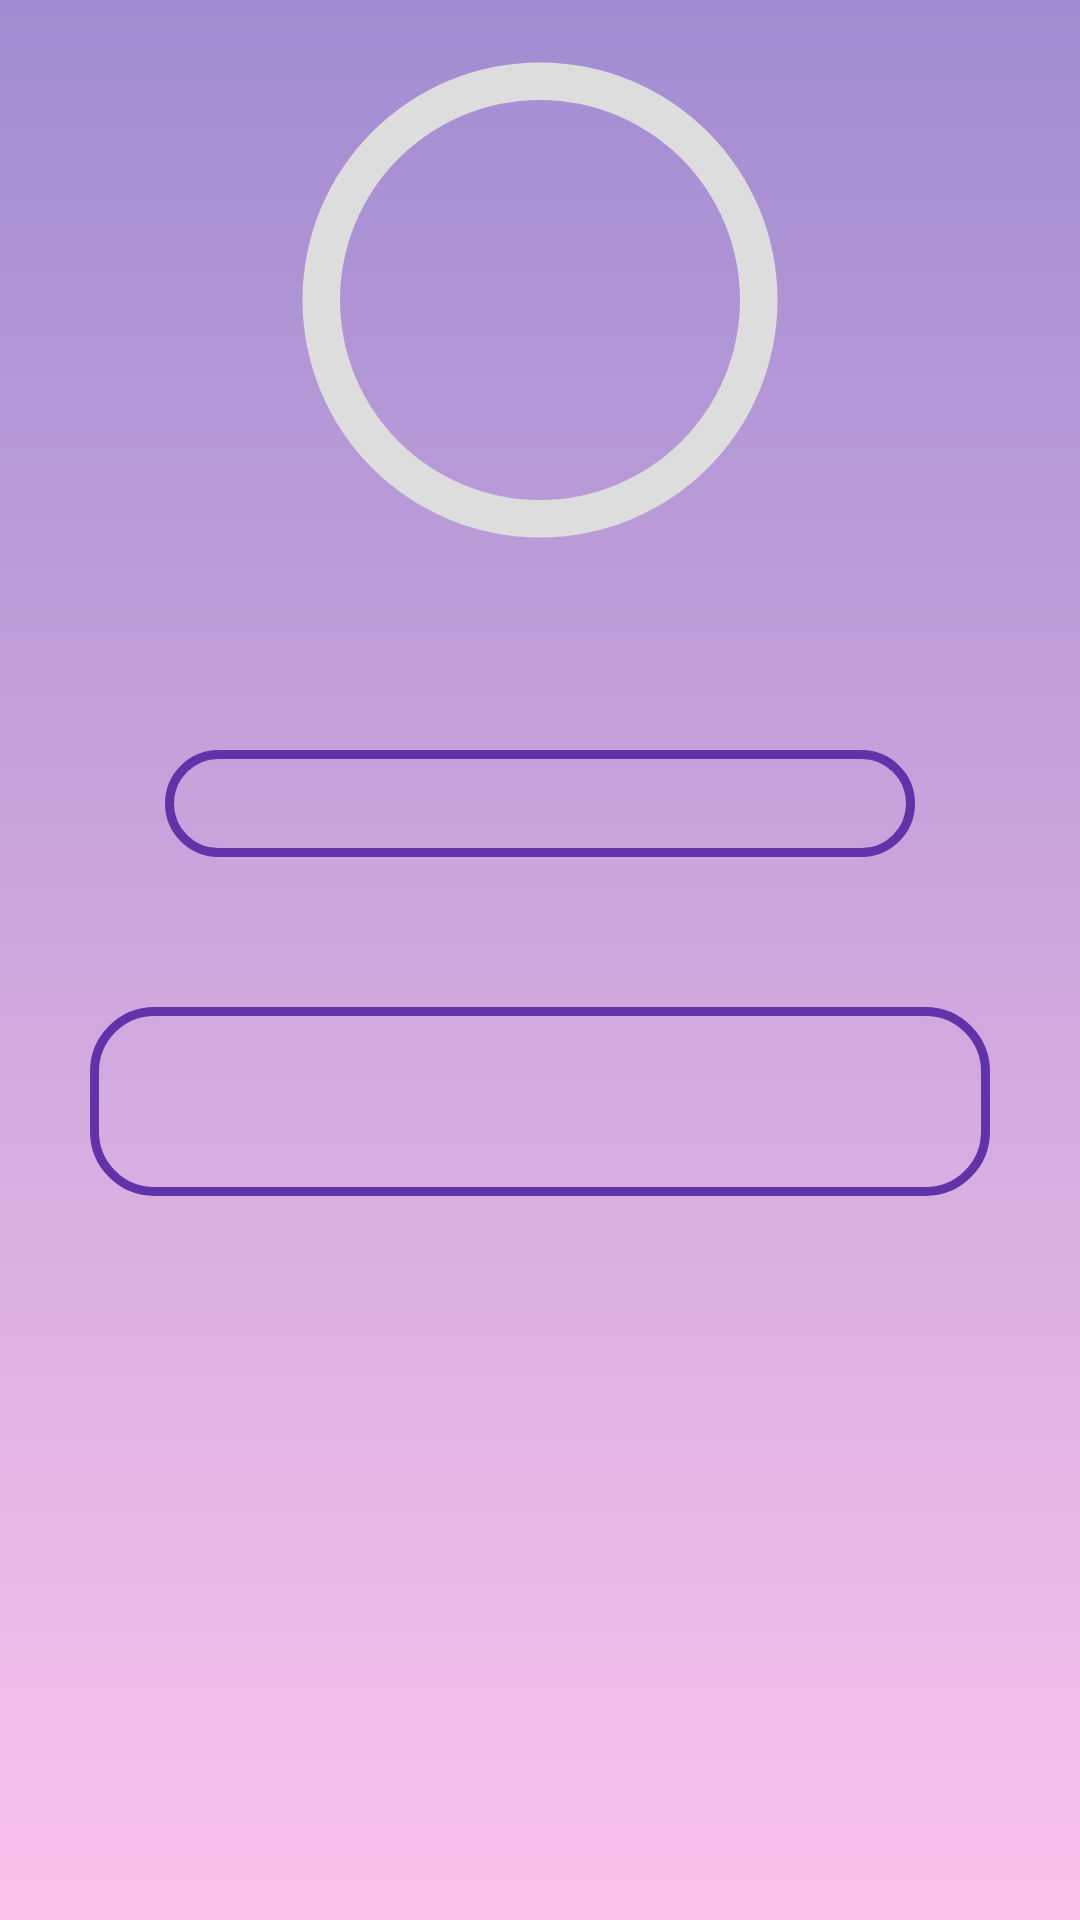

Reconstruct the res/layout file that produces this screen, plus the resources it refers to.
<!-- AndroidManifest.xml: application theme Theme.WordGameStudyTool -->
<!-- res/layout/game.xml -->
<?xml version="1.0" encoding="utf-8"?>
<LinearLayout xmlns:android="http://schemas.android.com/apk/res/android"
    xmlns:app="http://schemas.android.com/apk/res-auto"
    xmlns:tools="http://schemas.android.com/tools"
    android:id="@+id/game"
    android:layout_width="match_parent"
    android:layout_height="match_parent"
    android:background="@drawable/menu_background"
    android:orientation="vertical"
    tools:context=".MainActivity">

    <ProgressBar
        android:id="@+id/progress_bar"
        style="@style/CircularDeterminateProgressBar"
        android:layout_width="200dp"
        android:layout_height="200dp"
        android:layout_gravity="center"
        tools:progress="90" />

    <TextView
        android:id="@+id/textQuestion"
        android:layout_width="250dp"
        android:layout_height="wrap_content"
        android:layout_marginTop="50dp"
        android:background="@drawable/backgroundquestion"
        android:textAlignment="center"
        android:textColor="#000000"
        android:textSize="25dp"
        android:layout_gravity="center"/>

    <EditText
        android:id="@+id/answers"
        android:layout_width="300dp"
        android:layout_height="wrap_content"
        android:layout_below="@id/textQuestion"
        android:layout_marginTop="50dp"
        android:background="@drawable/backgroundquestion"
        android:clickable="false"
        android:focusable="false"
        android:padding="10dp"
        android:textAlignment="center"
        android:textSize="32dp"
        android:layout_gravity="center"/>

    <LinearLayout
        android:id="@+id/letterRoot"
        android:layout_width="match_parent"
        android:layout_height="wrap_content"
        android:orientation="horizontal"
        android:layout_marginLeft="40dp"
        android:layout_marginTop="70dp"
        />

    <LinearLayout
        android:id="@+id/letterRoot1"
        android:layout_width="match_parent"
        android:layout_height="wrap_content"
        android:layout_marginTop="60dp"
        android:layout_gravity="center"
        android:layout_marginLeft="28dp"
        android:orientation="horizontal"
        />

</LinearLayout>
<!-- resources referenced by this layout -->
<resources>
  <!-- drawable backgroundquestion (drawable) -->
  <?xml version="1.0" encoding="utf-8"?>
  <shape xmlns:android="http://schemas.android.com/apk/res/android">
  
      <stroke android:width="3dp"
          android:color="#6232a8" />
  
      <padding android:left="1dp"
          android:top="1dp"
          android:right="1dp"
          android:bottom="1dp" />
  
      <corners android:radius="20dp" />
  </shape>
  <!-- drawable menu_background (drawable) -->
  <?xml version="1.0" encoding="utf-8"?>
  <shape xmlns:android="http://schemas.android.com/apk/res/android">
      <gradient
          android:startColor="#a18cd1"
          android:endColor="#fbc2eb"
          android:angle="270"
          />
  
  </shape>
  <style name="CircularDeterminateProgressBar">
          <item name="android:indeterminateOnly">false</item>
          <item name="android:progressDrawable">@drawable/circle</item>
      </style>
  <style name="Theme.WordGameStudyTool" parent="Theme.MaterialComponents.DayNight.NoActionBar">
          
          <item name="colorPrimary">#000000</item>
          <item name="colorPrimaryVariant">@color/purple_700</item>
          <item name="colorOnPrimary">@color/white</item>
          
          <item name="colorSecondary">@color/teal_200</item>
          <item name="colorSecondaryVariant">@color/teal_700</item>
          <item name="colorOnSecondary">@color/black</item>
          
          <item name="android:statusBarColor">@android:color/transparent</item>
          <item name="windowActionBar">false</item>
          <item name="windowNoTitle">true</item>
          
      </style>
  <!-- drawable circle (drawable) -->
  <?xml version="1.0" encoding="utf-8"?>
  <layer-list xmlns:android="http://schemas.android.com/apk/res/android">
      <item>
          <shape
              android:shape="ring"
              android:thicknessRatio="16"
              android:useLevel="false">
              <solid android:color="#DDD" />
          </shape>
      </item>
      <item>
          <rotate
              android:fromDegrees="270"
              android:toDegrees="270">
              <shape
                  android:shape="ring"
                  android:thicknessRatio="16"
                  android:useLevel="true">
                  <gradient
                      android:endColor="@color/black"
                      android:startColor="@color/design_default_color_primary"
                      android:type="sweep" />
              </shape>
          </rotate>
      </item>
  </layer-list>
  <!-- not gathered from this repository: default colours our renderer supplied (Android Studio template values) -->
  <color name="purple_700">#FF3700B3</color>
  <color name="teal_200">#FF03DAC5</color>
  <color name="teal_700">#FF018786</color>
  <color name="black">#FF000000</color>
  <color name="white">#FFFFFFFF</color>
</resources>
